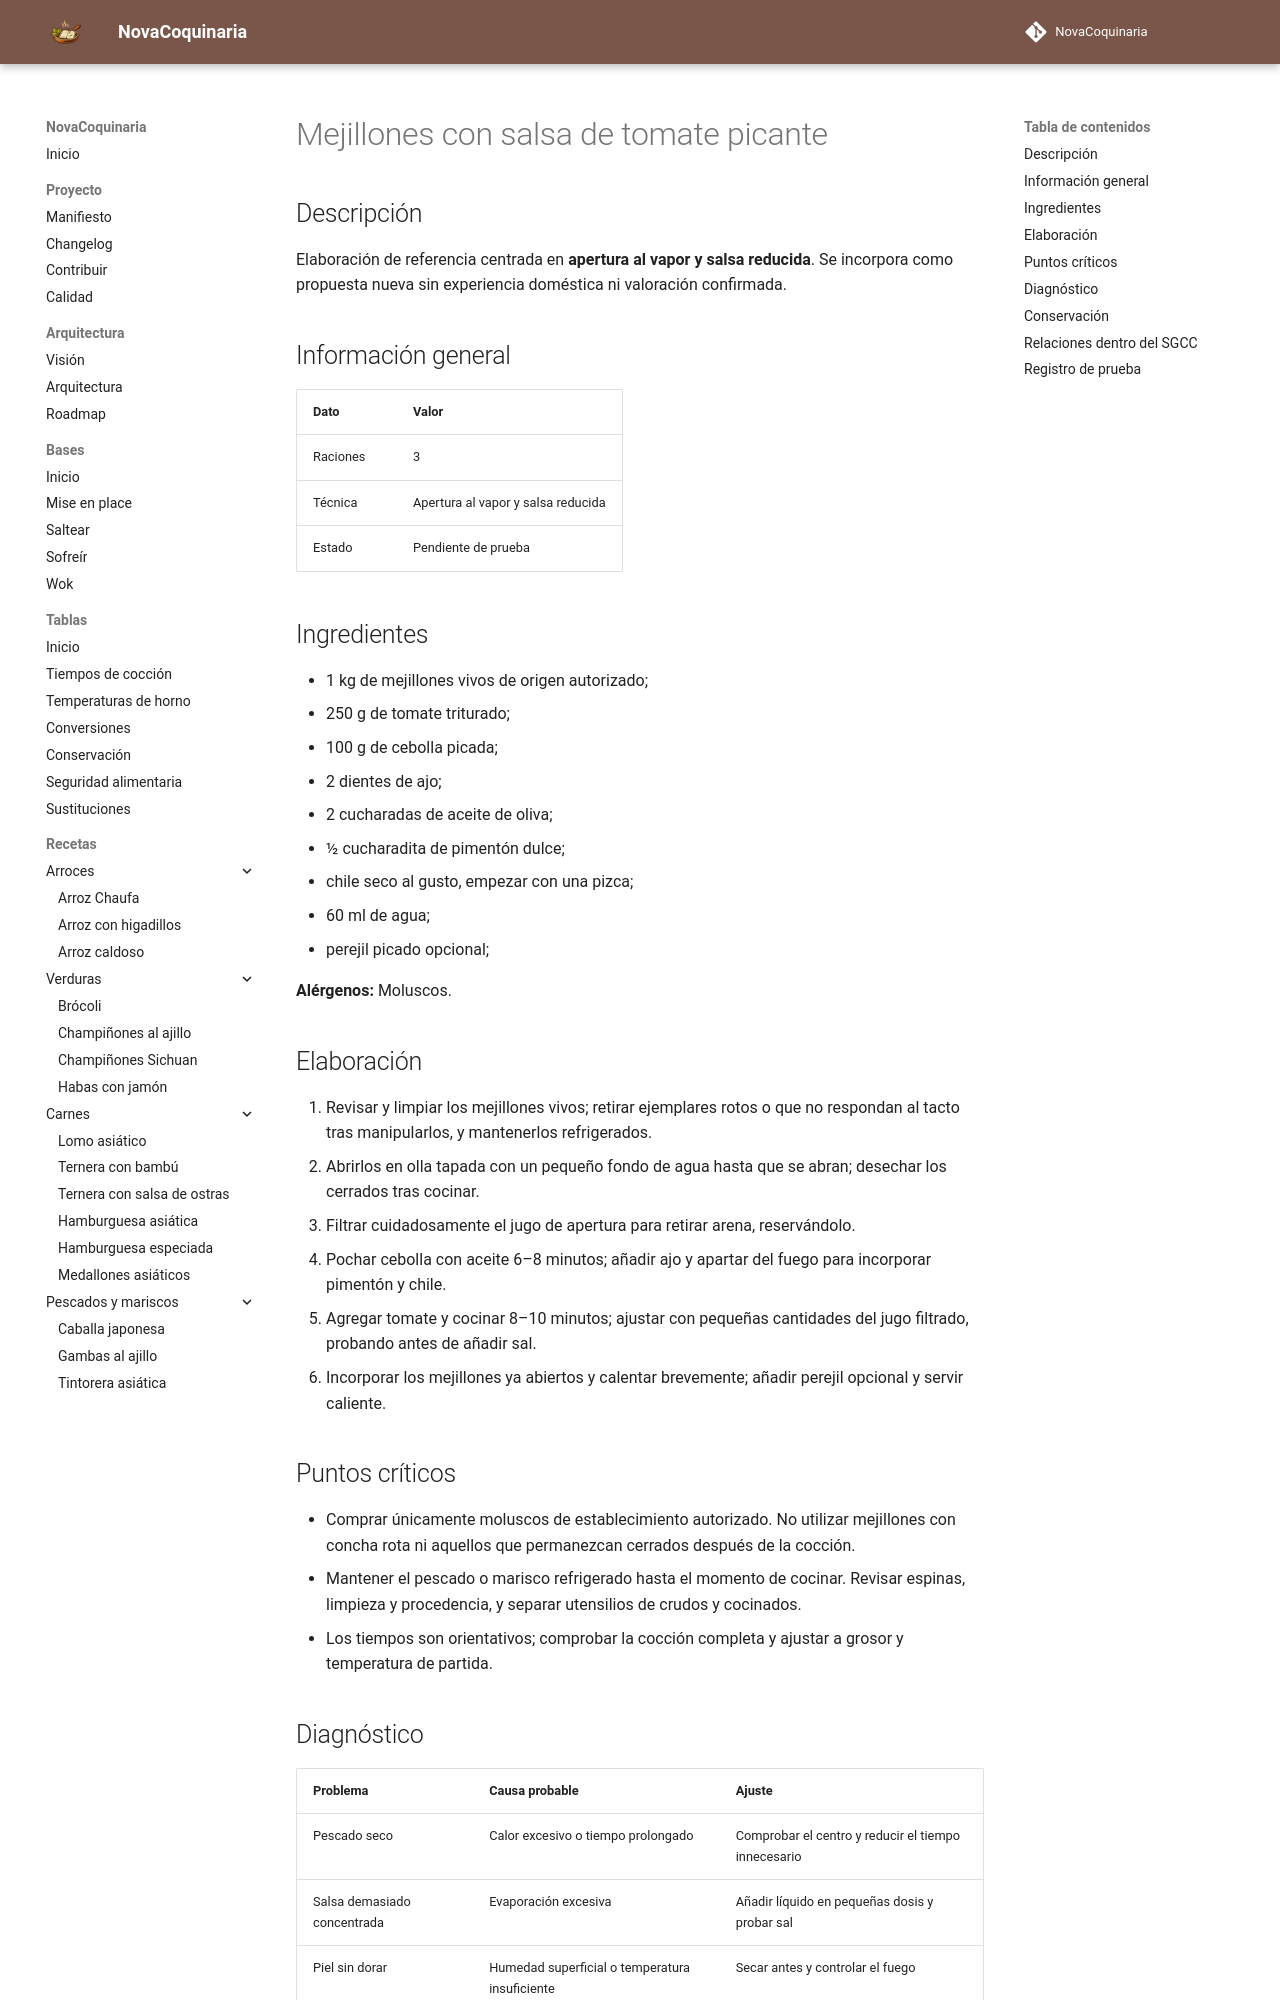

repository: fran-eliot/NovaCoquinaria · page: 06_Pescados_y_Mariscos/mejillones_con_salsa_de_tomate_picante.html · generator: mkdocs

---
id: REC-0243
tipo: receta
titulo: Mejillones con salsa de tomate picante
categoria: Pescados y Mariscos
estado: borrador
version: 1.0.0
ultima_revision: 2026-11-15
etiquetas:
  - pescado
  - receta-propuesta
  - pendiente-de-prueba
---

# Mejillones con salsa de tomate picante

## Descripción

Elaboración de referencia centrada en **apertura al vapor y salsa reducida**. Se incorpora como propuesta nueva sin experiencia doméstica ni valoración confirmada.

## Información general

| Dato | Valor |
|---|---|
| Raciones | 3 |
| Técnica | Apertura al vapor y salsa reducida |
| Estado | Pendiente de prueba |

## Ingredientes

- 1 kg de mejillones vivos de origen autorizado;
- 250 g de tomate triturado;
- 100 g de cebolla picada;
- 2 dientes de ajo;
- 2 cucharadas de aceite de oliva;
- ½ cucharadita de pimentón dulce;
- chile seco al gusto, empezar con una pizca;
- 60 ml de agua;
- perejil picado opcional;

**Alérgenos:** Moluscos.

## Elaboración

1. Revisar y limpiar los mejillones vivos; retirar ejemplares rotos o que no respondan al tacto tras manipularlos, y mantenerlos refrigerados.
2. Abrirlos en olla tapada con un pequeño fondo de agua hasta que se abran; desechar los cerrados tras cocinar.
3. Filtrar cuidadosamente el jugo de apertura para retirar arena, reservándolo.
4. Pochar cebolla con aceite 6–8 minutos; añadir ajo y apartar del fuego para incorporar pimentón y chile.
5. Agregar tomate y cocinar 8–10 minutos; ajustar con pequeñas cantidades del jugo filtrado, probando antes de añadir sal.
6. Incorporar los mejillones ya abiertos y calentar brevemente; añadir perejil opcional y servir caliente.

## Puntos críticos

- Comprar únicamente moluscos de establecimiento autorizado. No utilizar mejillones con concha rota ni aquellos que permanezcan cerrados después de la cocción.
- Mantener el pescado o marisco refrigerado hasta el momento de cocinar. Revisar espinas, limpieza y procedencia, y separar utensilios de crudos y cocinados.
- Los tiempos son orientativos; comprobar la cocción completa y ajustar a grosor y temperatura de partida.
